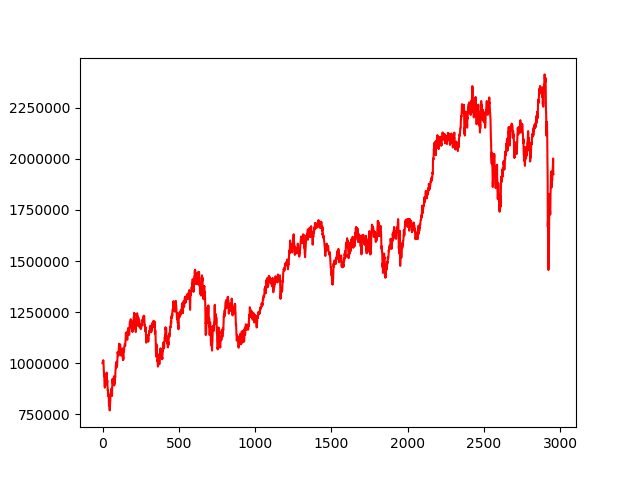

The file beside this chart, header and first rows:
, 0
0, 1000000
1, 999694
2, 999586
3, 1012068
4, 1008898
5, 1013500
6, 1004246
7, 985819
8, 963921
9, 936342
10, 935952
11, 947614
12, 927413
13, 887855
14, 884856
15, 879971
16, 882051
17, 911756
18, 914713
19, 930379
20, 909525
21, 915335
22, 894977
23, 917130
24, 915581
25, 922822
26, 940445
27, 953783
28, 920530
29, 919566
30, 906624
31, 915901
32, 895624
33, 868277
34, 866606
35, 869422
36, 856495
37, 845274
38, 848612
39, 837098
40, 842092
41, 832279
42, 796625
43, 790745
44, 815954
45, 793502
46, 783781
47, 768646
48, 786976
49, 796065
50, 808168
51, 819786
52, 844378
53, 842087
54, 857738
55, 857467
56, 859397
57, 874900
58, 874542
59, 873927
... 2,898 more rows
